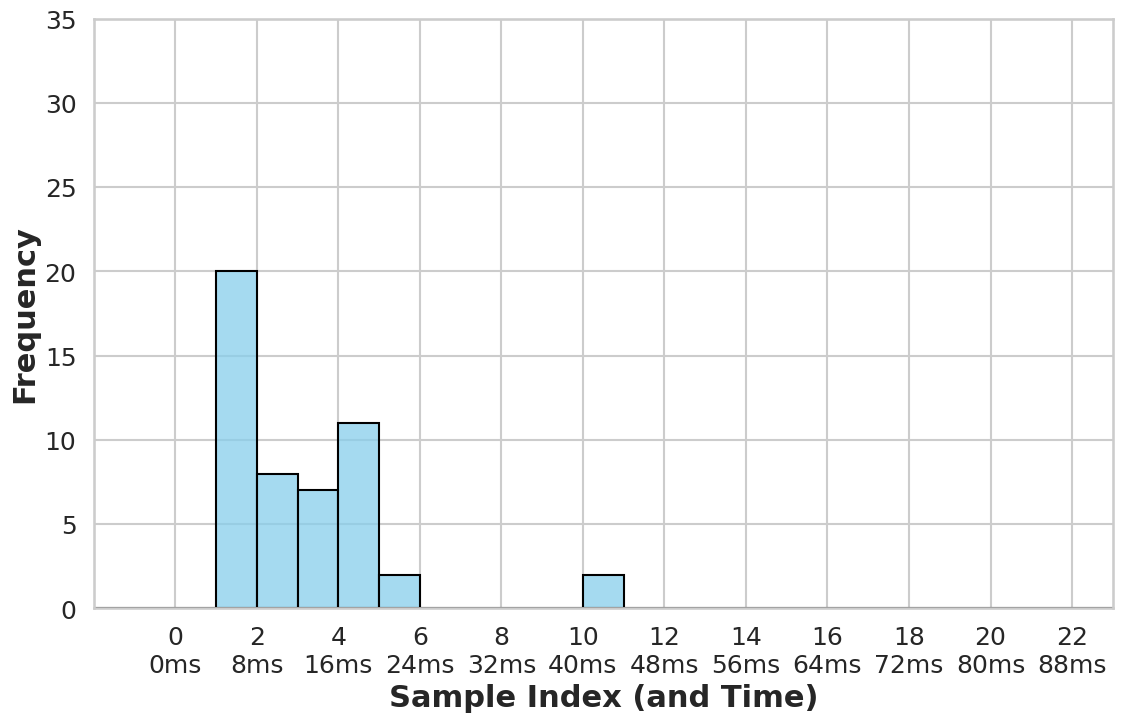

Source code (Python):
import seaborn as sns
import matplotlib.pyplot as plt
import numpy as np
import matplotlib.ticker as ticker

# Example data list (replace with your values)
data = [1,1,1,1,1,1,1,1,1,1,1,1,1,1,1,1,1,1,1,1,2,2,2,2,2,2,2,2,3,3,3,3,3,3,3,4,4,4,4,4,4,4,4,4,4,4,5,5,10,10]

#data = [2,2,3,3,3,3,4,4,4,4,4,4,4,4,4,4,4,4,4,4,4,4,4,4,4,4,4,4,4,4,4,4,5,5,5,5,5,5,5,5,5,5,5]

#data = [19,19,19,19,19,19,19,19,19,19,19,19,19,19,19,19,19,19,19,19,19,19,19,19,19,19,19,19,19,19,19,19,19,19,20,20,20,20,20]
# Set the style and context for a poster
sns.set_theme(style="whitegrid")
sns.set_context("talk", font_scale=1.8)

# Create the plot
plt.figure(figsize=(12, 8))
bins = np.arange(-2, 24 + 1, 1)
sns.histplot(data, bins=bins, kde=False, color="skyblue", edgecolor="black")

# Customize axis limits
plt.xlim(-2, 23)
plt.ylim(0, 35)

# Fixed-width bars


# Customize x-ticks to include sample index and seconds
xticks = np.arange(0, 24, 2)
xtick_labels = [f"{x}\n{x*4}ms" for x in xticks]
plt.xticks(ticks=xticks, labels=xtick_labels, fontsize=18)

# Customize y-ticks
plt.yticks(fontsize=18)

# Axis labels
plt.xlabel("Sample Index (and Time)", fontsize=22, weight='bold')
plt.ylabel("Frequency", fontsize=22, weight='bold')

# Title (optional)
#plt.title("Latency between Triggering and Actual Stimulation", fontsize=24, weight='bold')

# Display
plt.tight_layout()
plt.show()
